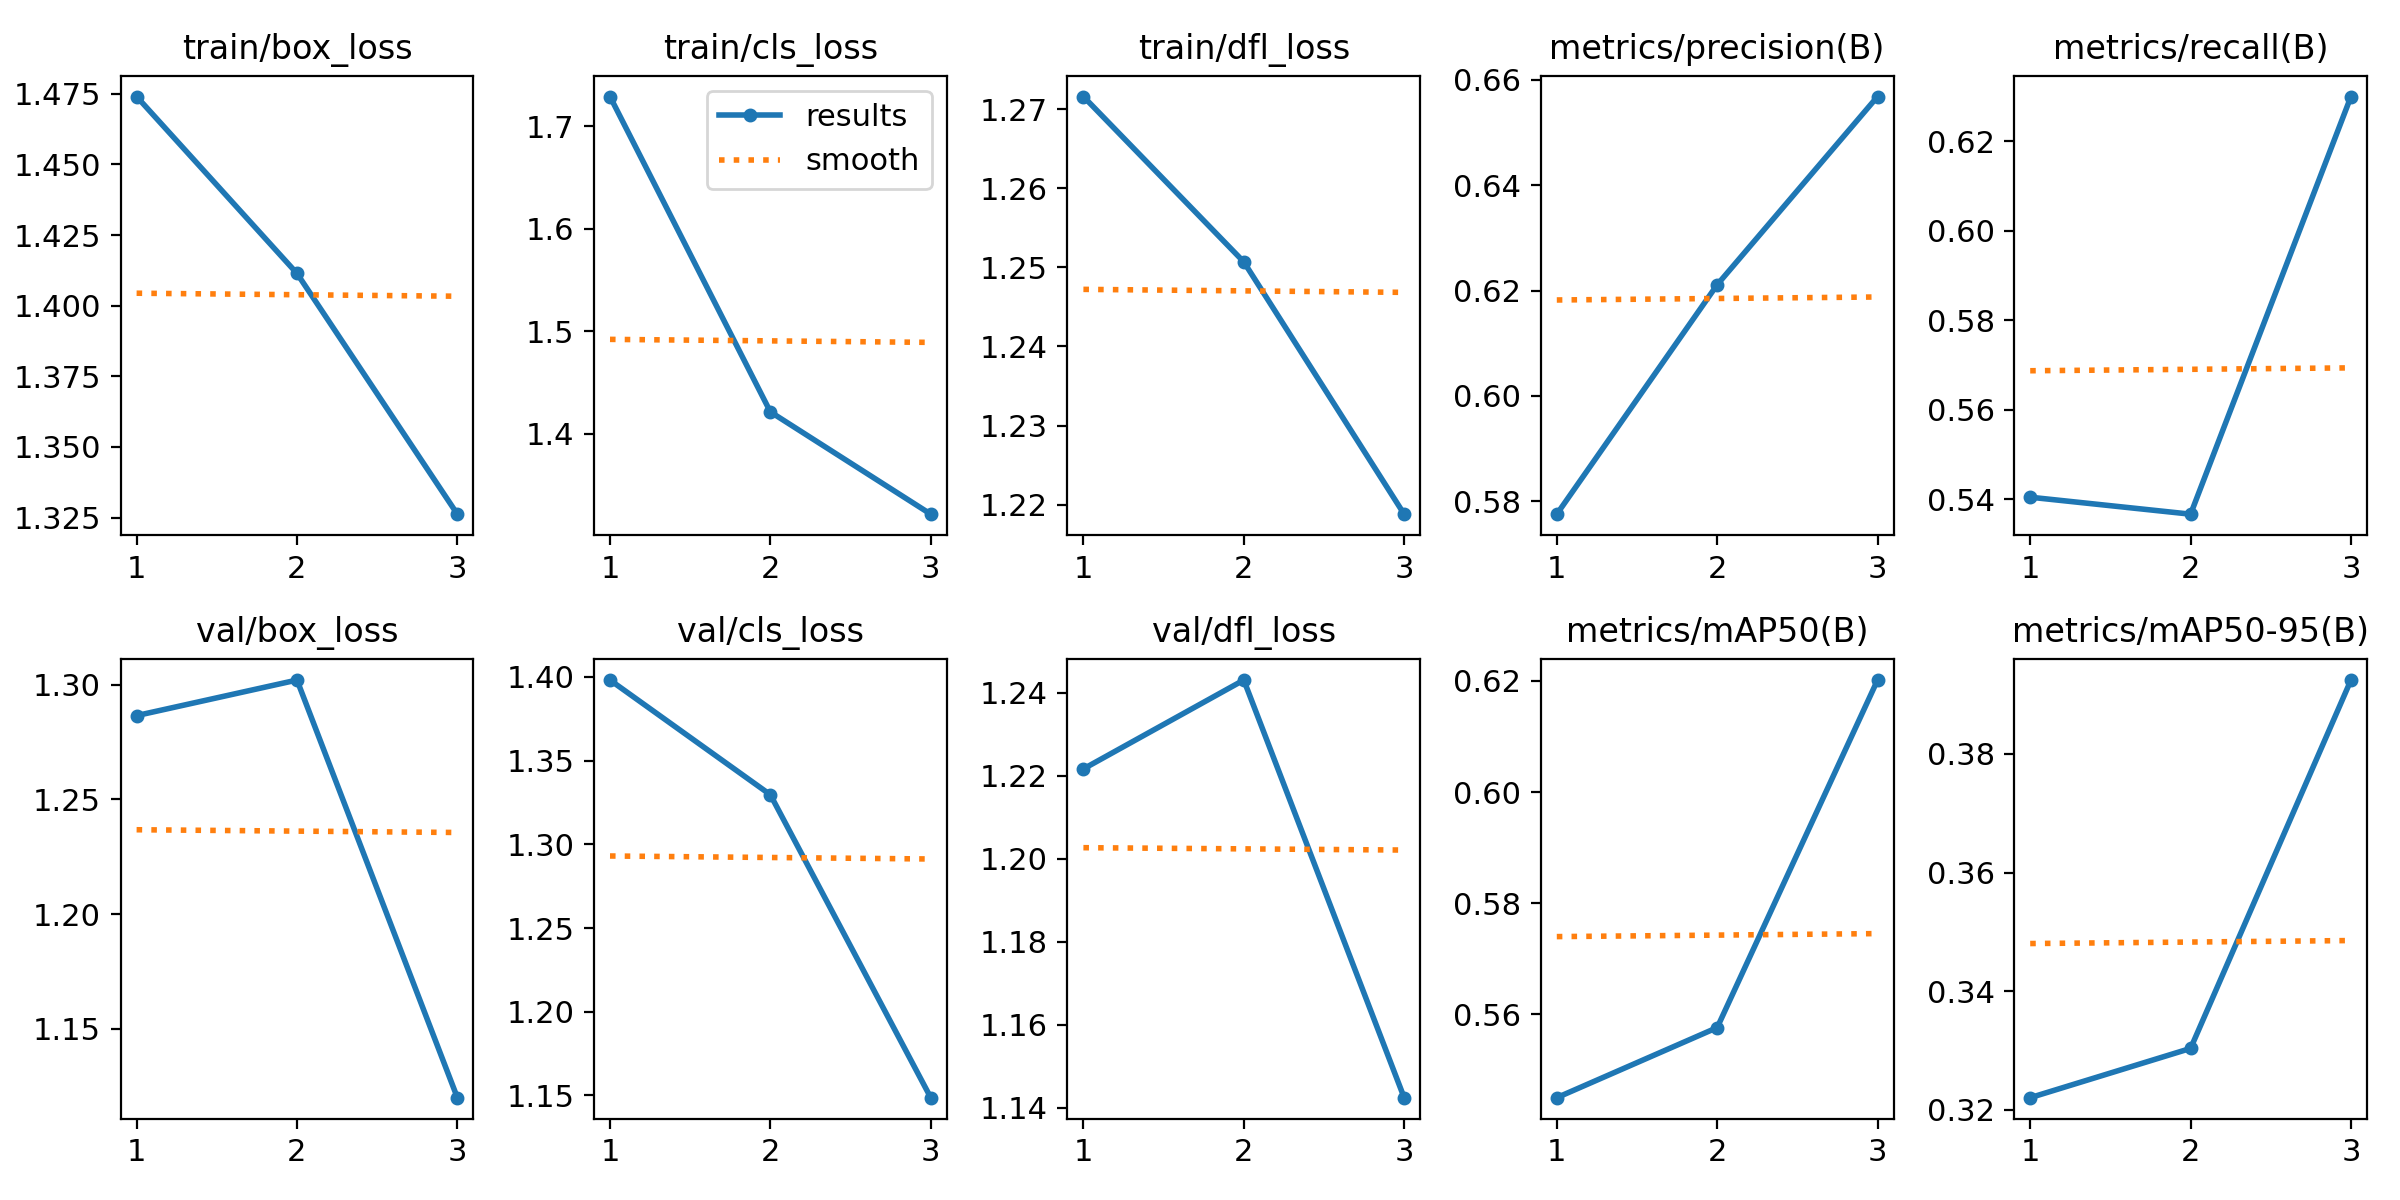

Data behind this chart, as committed beside it:
epoch, train/box_loss, train/cls_loss, train/dfl_loss, metrics/precision(B), metrics/recall(B), metrics/mAP50(B), metrics/mAP50-95(B), val/box_loss, val/cls_loss, val/dfl_loss, lr/pg0, lr/pg1, lr/pg2
1, 1.474, 1.729, 1.272, 0.5775, 0.5404, 0.545, 0.322, 1.286, 1.398, 1.222, 0.0005547, 0.0005547, 0.0005547
2, 1.411, 1.421, 1.251, 0.6211, 0.5367, 0.5576, 0.3303, 1.302, 1.33, 1.243, 0.000744, 0.000744, 0.000744
3, 1.326, 1.321, 1.219, 0.6569, 0.6299, 0.6202, 0.3925, 1.12, 1.149, 1.142, 0.0005665, 0.0005665, 0.0005665
